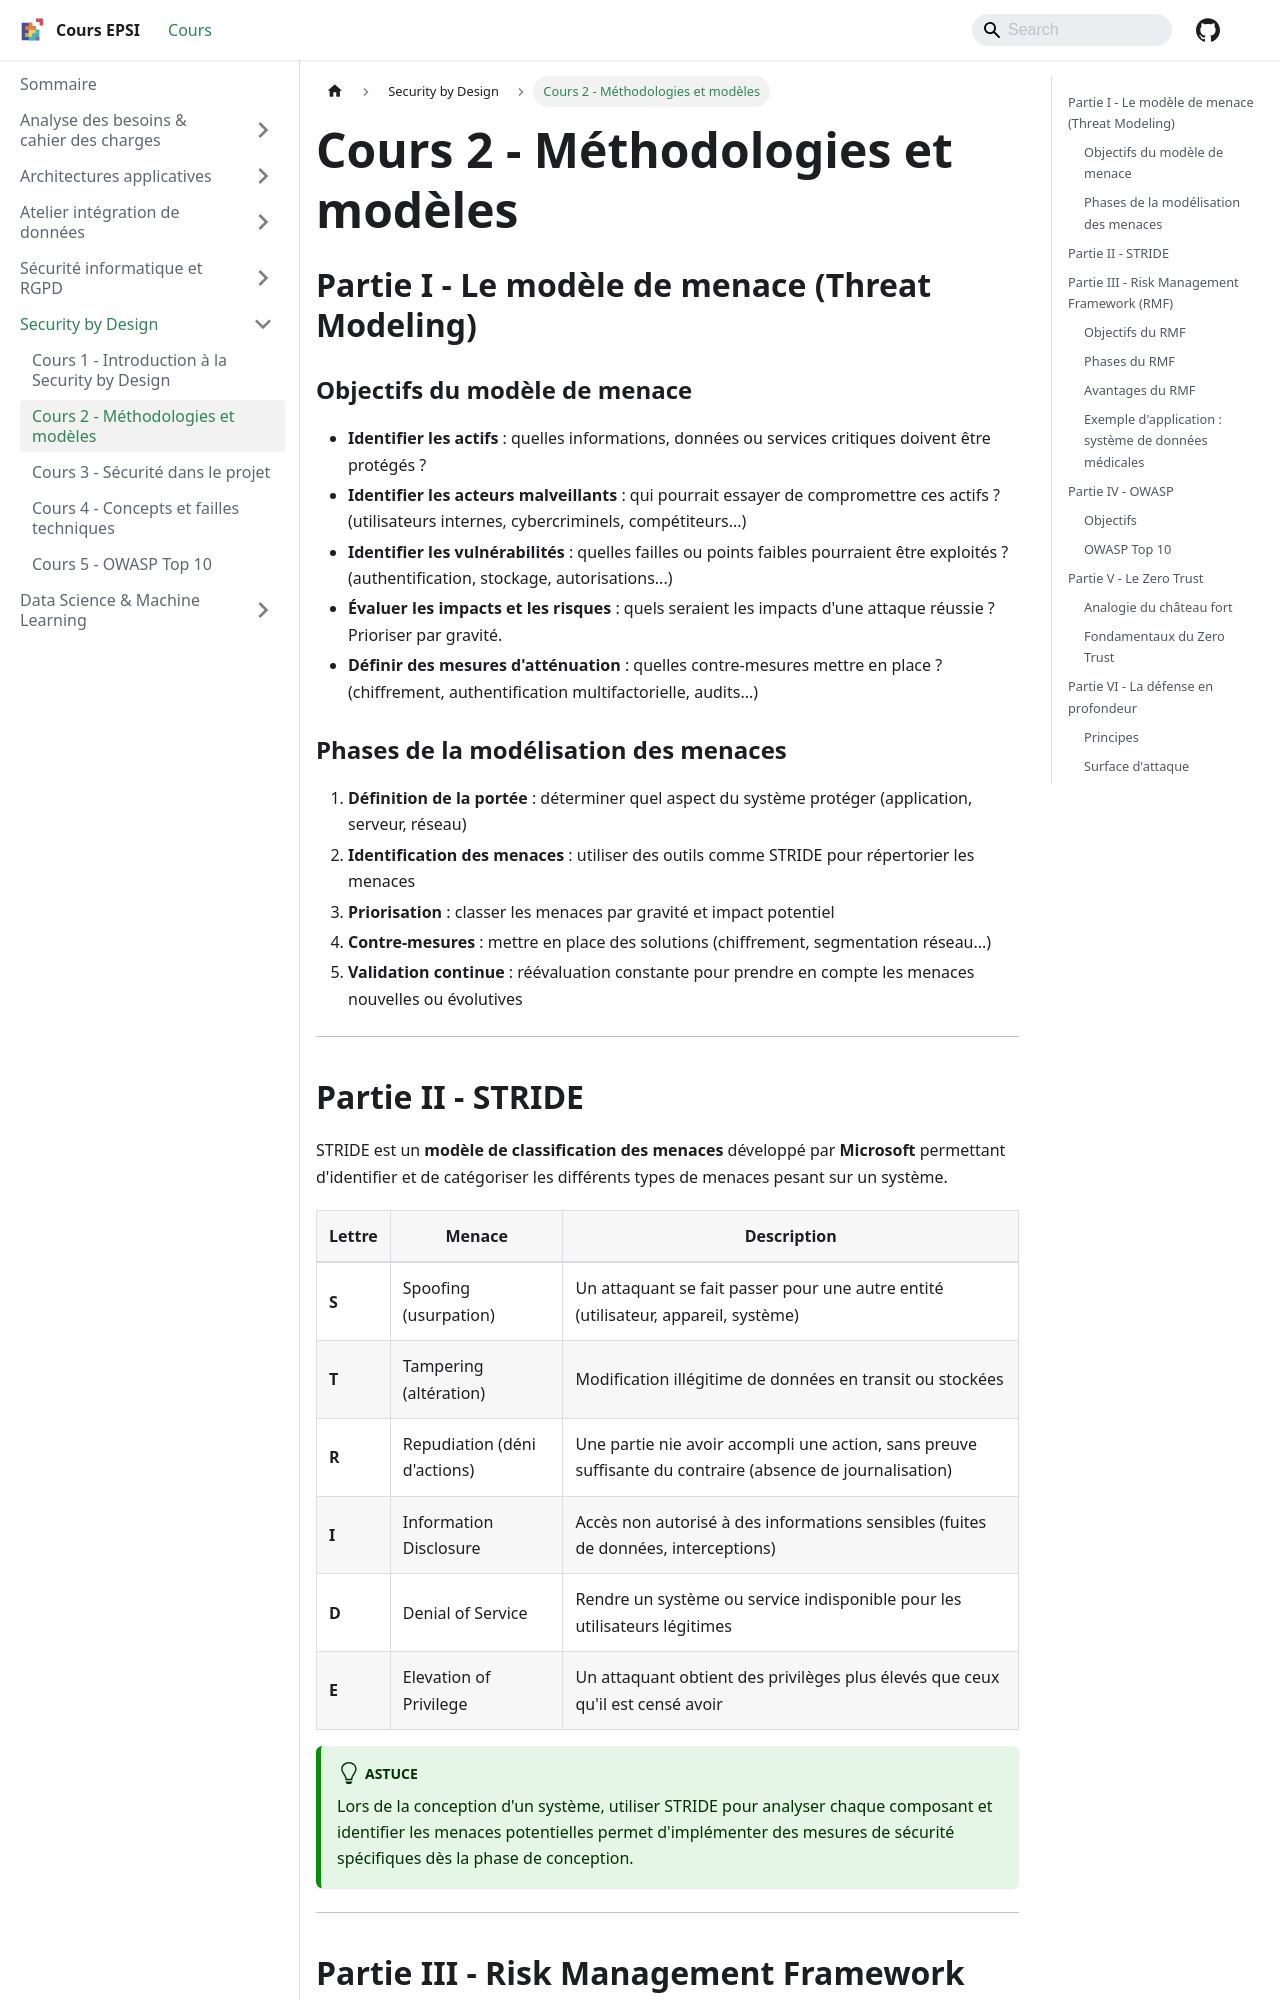

repository: rmerceron/cours-epsi · page: docs/Security by Design/cours-2-methodologies-et-modeles/index.html · generator: docusaurus

---
sidebar_position: 3
title: "Cours 2 - Méthodologies et modèles"
---

# Cours 2 - Méthodologies et modèles

## Partie I - Le modèle de menace (Threat Modeling)

### Objectifs du modèle de menace

- **Identifier les actifs** : quelles informations, données ou services critiques doivent être protégés ?
- **Identifier les acteurs malveillants** : qui pourrait essayer de compromettre ces actifs ? (utilisateurs internes, cybercriminels, compétiteurs...)
- **Identifier les vulnérabilités** : quelles failles ou points faibles pourraient être exploités ? (authentification, stockage, autorisations...)
- **Évaluer les impacts et les risques** : quels seraient les impacts d'une attaque réussie ? Prioriser par gravité.
- **Définir des mesures d'atténuation** : quelles contre-mesures mettre en place ? (chiffrement, authentification multifactorielle, audits...)

### Phases de la modélisation des menaces

1. **Définition de la portée** : déterminer quel aspect du système protéger (application, serveur, réseau)
2. **Identification des menaces** : utiliser des outils comme STRIDE pour répertorier les menaces
3. **Priorisation** : classer les menaces par gravité et impact potentiel
4. **Contre-mesures** : mettre en place des solutions (chiffrement, segmentation réseau...)
5. **Validation continue** : réévaluation constante pour prendre en compte les menaces nouvelles ou évolutives

---
